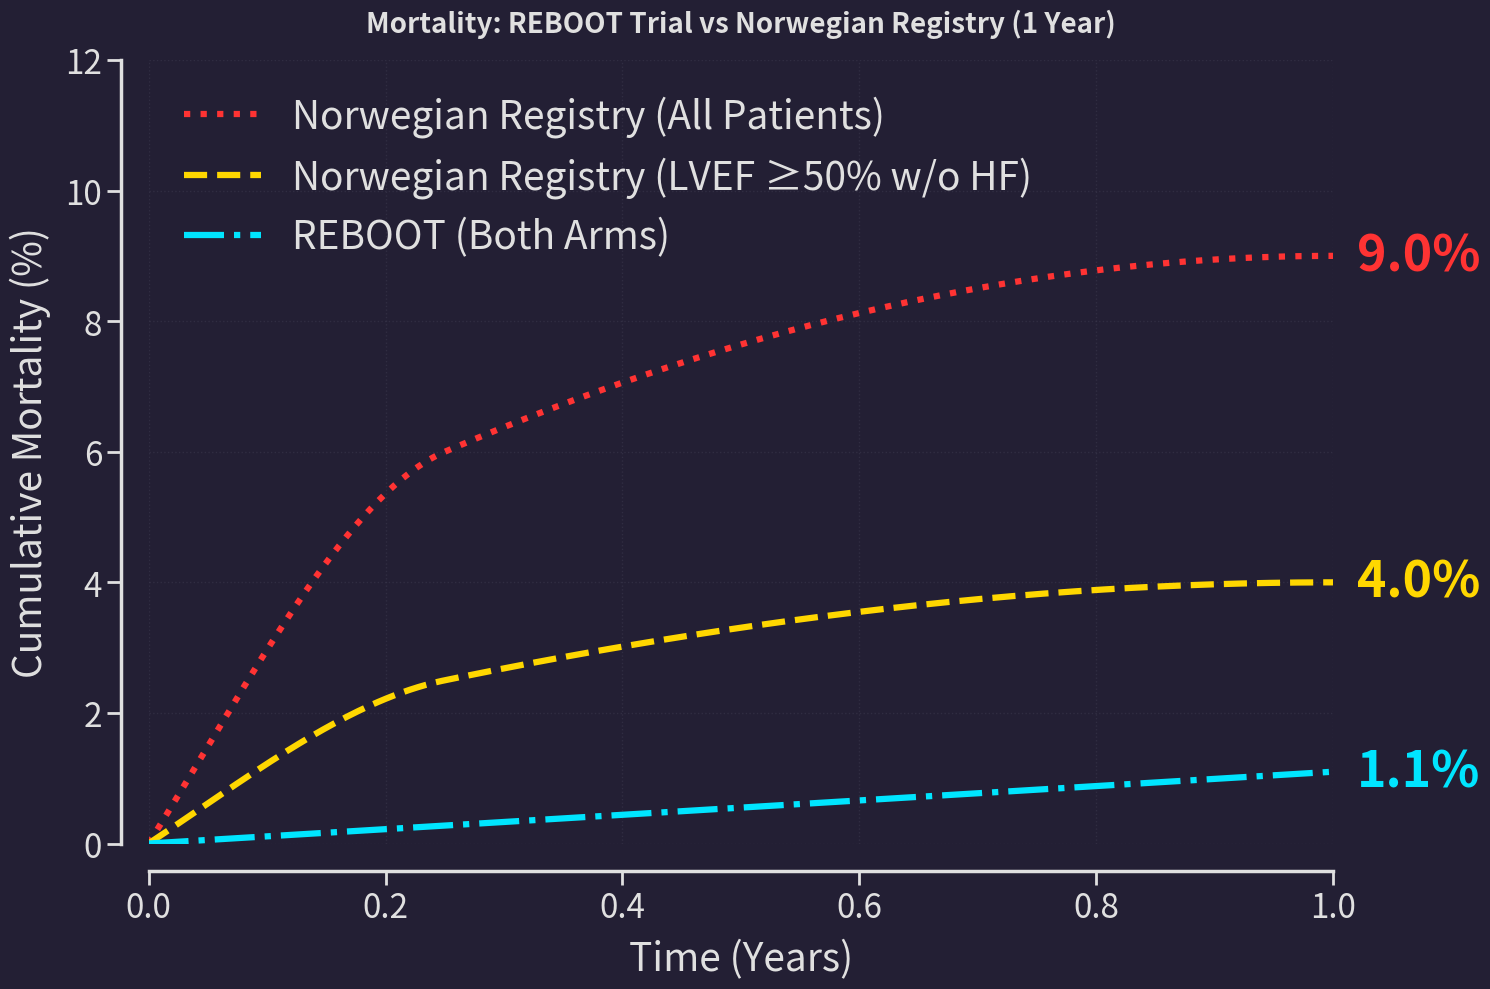

Recreate this plot in Python. (Note: this script raises an exception after producing the figure.)
import matplotlib.pyplot as plt
import numpy as np
from scipy.interpolate import PchipInterpolator

# ---------------------------------------------------------
# DATA PREPARATION (Corrected for Natural Shape)
# ---------------------------------------------------------

# 1. REBOOT Trial (Linear Risk)
# The original trial is a steady accumulation of events.
# 0 -> 1.2% at 1 year.
x_reboot = np.array([0, 1.0])
y_reboot = np.array([0, 1.1]) 

# 2. Norwegian Registry (LVEF >= 50%)
# "Early drop" means steep mortality rise in first 3 months.
# Data: 0 -> 2.5% (3mo) -> 4.0% (1yr)
x_norway_best = np.array([0, 0.25, 1.0])
y_norway_best = np.array([0, 2.5,  4.0])

# 3. Norwegian Registry (All Patients - High Risk)
# Very steep early mortality.
# Data: 0 -> 6.0% (3mo) -> 9.0% (1yr)
x_norway_all = np.array([0, 0.25, 1.0])
y_norway_all = np.array([0, 6.0,  9.0])


# ---------------------------------------------------------
# SMOOTHING (Monotonic)
# ---------------------------------------------------------
def get_natural_curve(x, y, num_points=300):
    # PchipInterpolator guarantees the curve is monotonic (no wiggles)
    pch = PchipInterpolator(x, y)
    x_smooth = np.linspace(x.min(), x.max(), num_points)
    y_smooth = pch(x_smooth)
    return x_smooth, y_smooth

x_reboot_smooth, y_reboot_smooth = get_natural_curve(x_reboot, y_reboot)
x_norway_best_smooth, y_norway_best_smooth = get_natural_curve(x_norway_best, y_norway_best)
x_norway_all_smooth, y_norway_all_smooth = get_natural_curve(x_norway_all, y_norway_all)

# ---------------------------------------------------------
# PLOTTING (Dark Stitch Theme)
# ---------------------------------------------------------
# Colors sampled from the provided Stitch image
bg_color = '#231F34'       # Deep Navy/Purple Background
grid_color = '#3E3B50'     # Subtle Grid
text_color = '#E0E0E0'     # Off-white for text

# REBOOT: Brighter Cyan/Light Blue (was #4FC3F7)
col_reboot = '#00E5FF'

# Norway Best: Brighter Yellow/Gold (was #F9A825)
col_norway_b = '#FFD700'

# Norway All: Brighter, more vivid Red (was #FF5252)
col_norway_a = '#FF3333'

fig, ax = plt.subplots(figsize=(15, 10))
fig.patch.set_facecolor(bg_color)
ax.set_facecolor(bg_color)

# Plotting
ax.plot(x_norway_all_smooth, y_norway_all_smooth, color=col_norway_a, linewidth=4.5, alpha=1, linestyle='dotted', label='Norwegian Registry (All Patients)')
ax.plot(x_norway_best_smooth, y_norway_best_smooth, color=col_norway_b, linewidth=4.5, alpha=1, linestyle='--', label='Norwegian Registry (LVEF ≥50% w/o HF)')
ax.plot(x_reboot_smooth, y_reboot_smooth, color=col_reboot, linewidth=4.5, linestyle='-.', label='REBOOT (Both Arms)')

# Styling
ax.set_title('Mortality: REBOOT Trial vs Norwegian Registry (1 Year)', fontsize=20, color=text_color, fontweight='bold', pad=20)
ax.set_xlabel('Time (Years)', fontsize=28, color=text_color, labelpad=10)
ax.set_ylabel('Cumulative Mortality (%)', fontsize=28, color=text_color, labelpad=10)

# Axes & Grid
ax.spines['top'].set_visible(False)
ax.spines['right'].set_visible(False)
ax.spines['bottom'].set_color(text_color)
ax.spines['left'].set_color(text_color)

# Modern Detached Axes
ax.spines['left'].set_position(('outward', 20))
ax.spines['bottom'].set_position(('outward', 20))
ax.spines['left'].set_linewidth(2.5)
ax.spines['bottom'].set_linewidth(2.5)



ax.tick_params(axis='both', which='major', colors=text_color, labelsize=24, length=10, width=2)
ax.grid(color=grid_color, linestyle=':', linewidth=1, alpha=0.5)

# Limits
ax.set_xlim(0, 1.0)
ax.set_ylim(0, 12)  # Tight fit for 1 year data

# Annotations (Directly on the graph)
ax.text(1.02, y_norway_all[-1], f"{y_norway_all[-1]}%", color=col_norway_a, fontsize=36, fontweight='bold', va='center')
ax.text(1.02, y_norway_best[-1], f"{y_norway_best[-1]}%", color=col_norway_b, fontsize=36, fontweight='bold', va='center')
ax.text(1.02, y_reboot[-1], f"{y_reboot[-1]}%", color=col_reboot, fontsize=36, fontweight='bold', va='center')

# Legend
legend = ax.legend(fontsize=28, loc='upper left', frameon=False)
for text in legend.get_texts():
    text.set_color(text_color)

plt.tight_layout()
plt.savefig('playground/Plots/reboot_vs_norway.png', dpi=300, bbox_inches='tight', transparent=True)
#plt.show()